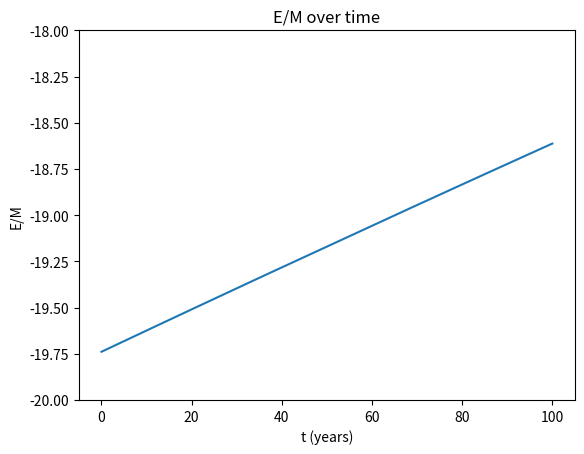

Reproduce this figure in Python. (Note: this script raises an exception after producing the figure.)
# Imports
import numpy as np
import matplotlib.pyplot as plt

# Declare constants and initial conditions
g = -4*np.pi**2
V = 2*np.pi
xi = 1
yi = 0
Vxi = V*yi/(xi**2 + yi**2)**(1/2)
Vyi = V*xi/(xi**2 + yi**2)**(1/2)


# Set initial values for x, y, vx, and vy in an array
r = np.array([xi,yi,Vxi,Vyi],float)

# Define a function of r that returns the values of dx, dy, d2x, and d2y
def f(r,t):
	x = r[0]
	y = r[1]
	dx = r[2]
	dy = r[3]
	d2x = g*x/(x**2 + y**2)**(1/2)
	d2y = g*y/(x**2 + y**2)**(1/2)
	return np.array([dx,dy,d2x,d2y],float)

# Set range and interval size
a = 0.0
b = 100.0
h = 0.01

# Create an array of time points and declare two empty lists.
tpoints = np.arange(a,b,h)
ypts = []
xpts = []
Epoints = []

# For each time point track the values of x and y, then evaluate the function at the next points
# and set out current value of y and x equal to the weighted average of our four calculated points in each bin
for t in tpoints:
	ypts.append(r[0])
	xpts.append(r[1])
	Epoints.append(1/2 * (r[2]**2 + r[3]**2) + g/(r[0]**2 + r[1]**2)**(1/2))
	k1 = h*f(r,t)
	k2 = h*f(r+0.5*k1,t)
	r += k2

# Plot the data
plt.plot(tpoints,Epoints)
plt.xlabel("t (years)")
plt.ylabel('E/M')
plt.title('E/M over time')
plt.ylim(ymin=-20,ymax=-18)
plt.savefig(filename='plot3.png')
plt.show()